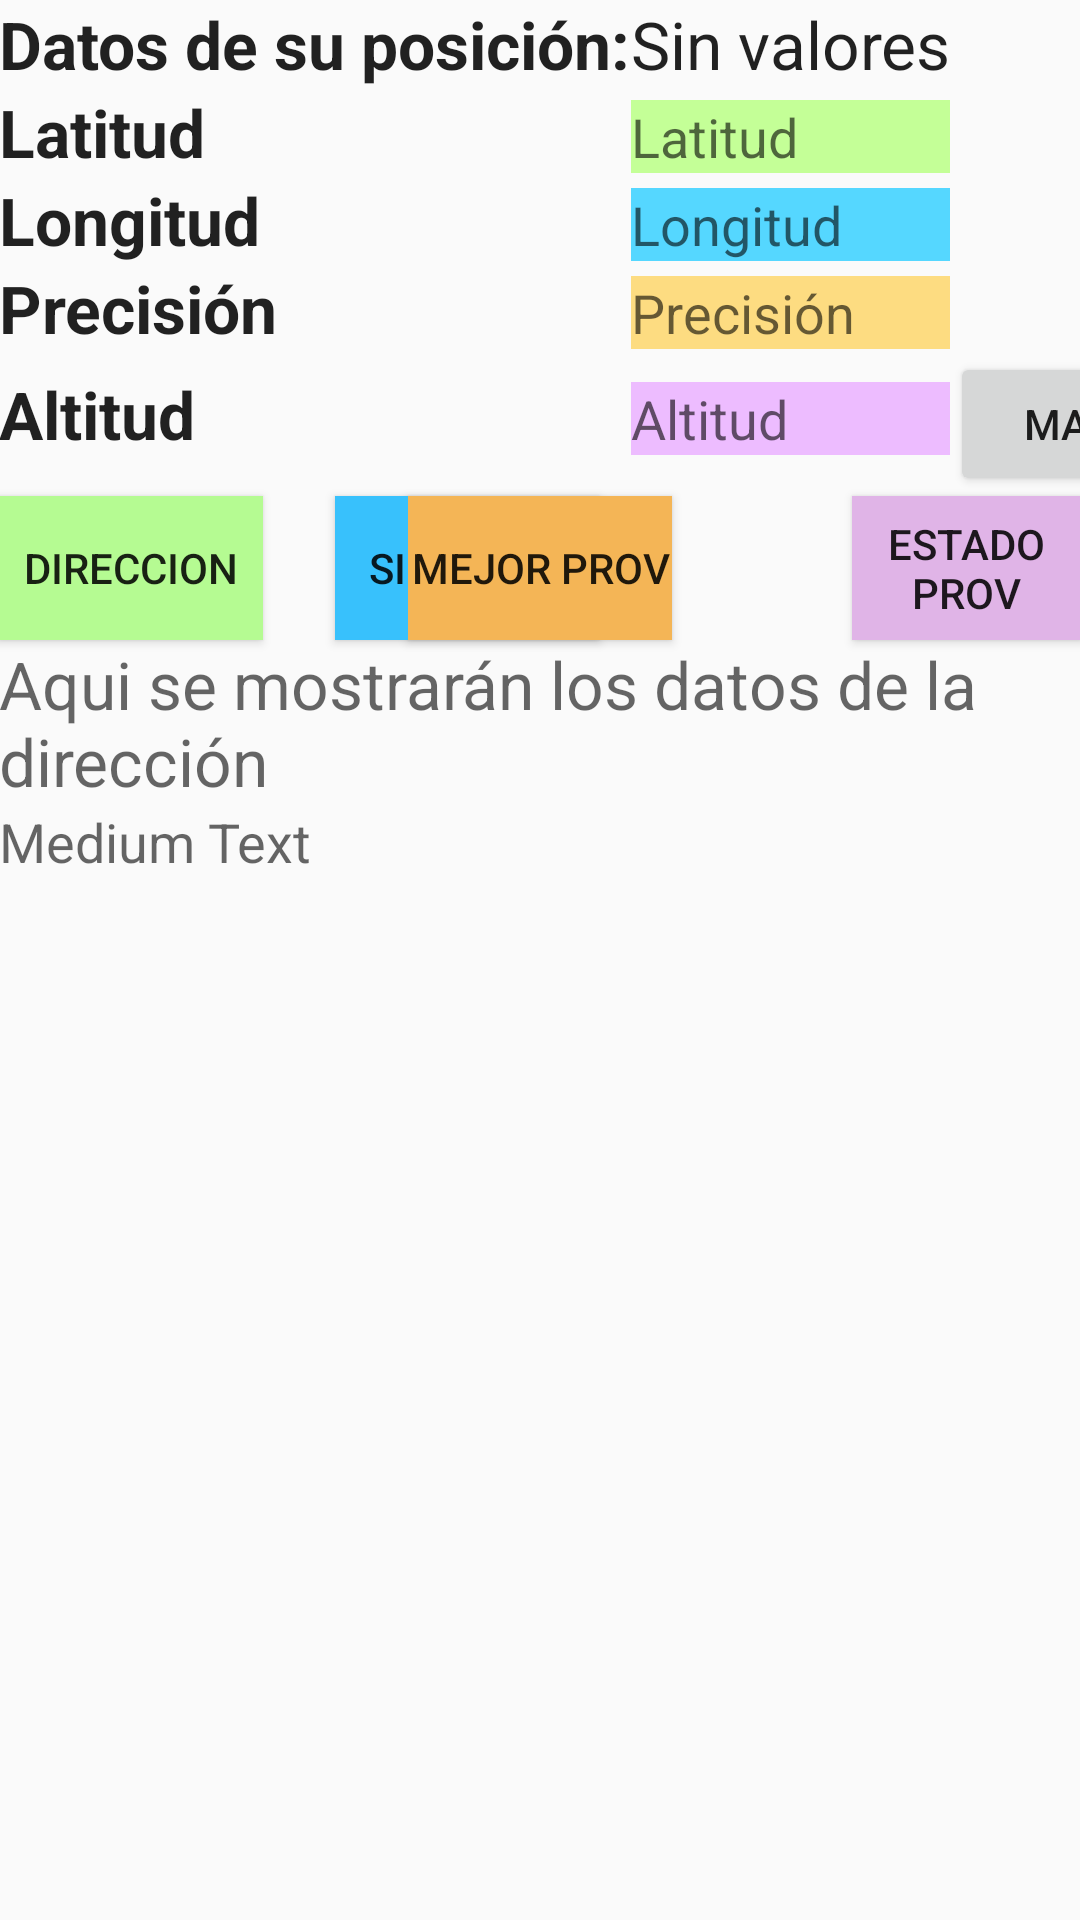

The Android layout XML behind this screen, and the referenced resources:
<!-- AndroidManifest.xml: application theme AppTheme -->
<!-- res/layout/activity_main.xml -->
<RelativeLayout xmlns:android="http://schemas.android.com/apk/res/android"
    xmlns:tools="http://schemas.android.com/tools" android:layout_width="match_parent"
    android:layout_height="match_parent" android:paddingLeft="@dimen/activity_horizontal_margin"
    android:paddingRight="@dimen/activity_horizontal_margin"
    android:paddingTop="@dimen/activity_vertical_margin"
    android:paddingBottom="@dimen/activity_vertical_margin" tools:context=".MainActivity"
    android:id="@+id/main_layout">

    <TableLayout
        android:layout_width="fill_parent"
        android:layout_height="wrap_content"
        android:id="@+id/tableLayout">

        <TableLayout
            android:layout_width="357dp"
            android:layout_height="match_parent">

            <TableRow
                android:layout_width="fill_parent"
                android:layout_height="fill_parent">

                <TextView
                    android:layout_width="wrap_content"
                    android:layout_height="wrap_content"
                    android:textAppearance="@style/TextAppearance.AppCompat.Large"
                    android:text="@string/cabecera"
                    android:id="@+id/tvCabecera"
                    android:textStyle="bold" />

                <TextView
                    android:layout_width="wrap_content"
                    android:layout_height="wrap_content"
                    android:textAppearance="?android:attr/textAppearanceLarge"
                    android:text="@string/sin_valores"
                    android:id="@+id/tvPorDefecto" />

            </TableRow>

            <TableRow
                android:layout_width="fill_parent"
                android:layout_height="fill_parent">

                <TextView
                    android:layout_width="wrap_content"
                    android:layout_height="wrap_content"
                    android:textAppearance="?android:attr/textAppearanceLarge"
                    android:text="@string/latitud"
                    android:id="@+id/textView4"
                    style="@style/descripcion" />

                <TextView
                    android:layout_width="wrap_content"
                    android:layout_height="wrap_content"
                    android:textAppearance="?android:attr/textAppearanceMedium"
                    android:inputType="numberDecimal"
                    android:id="@+id/tvLatitud"
                    android:background="#ffc4ff97"
                    android:hint="@string/latitud" />

            </TableRow>


            <TableRow
                android:layout_width="fill_parent"
                android:layout_height="fill_parent">

                <TextView
                    android:layout_width="wrap_content"
                    android:layout_height="wrap_content"
                    android:textAppearance="?android:attr/textAppearanceLarge"
                    android:text="@string/longitud"
                    android:id="@+id/textView5"
                    style="@style/descripcion" />

                <TextView
                    android:layout_width="wrap_content"
                    android:layout_height="wrap_content"
                    android:textAppearance="?android:attr/textAppearanceMedium"
                    android:inputType="numberDecimal"
                    android:id="@+id/tvLongitud"
                    android:background="#ff55d7ff"
                    android:hint="@string/longitud" />
            </TableRow>

            <TableRow
                android:layout_width="fill_parent"
                android:layout_height="fill_parent">

                <TextView
                    android:layout_width="wrap_content"
                    android:layout_height="wrap_content"
                    android:textAppearance="?android:attr/textAppearanceLarge"
                    android:text="@string/precision"
                    android:id="@+id/textView3"
                    style="@style/descripcion" />

                <TextView
                    android:layout_width="wrap_content"
                    android:layout_height="wrap_content"
                    android:textAppearance="?android:attr/textAppearanceMedium"
                    android:id="@+id/tvPrecision"
                    android:hint="@string/precision"
                    android:background="#96ffc72d" />

            </TableRow>

            <TableRow
                android:layout_width="fill_parent"
                android:layout_height="fill_parent">

                <TextView
                    android:text="@string/altura"
                    android:id="@+id/textView2"
                    style="@style/descripcion" />

                <TextView
                    android:layout_width="wrap_content"
                    android:layout_height="wrap_content"
                    android:textAppearance="?android:attr/textAppearanceMedium"
                    android:id="@+id/tvAltura"
                    android:hint="@string/altura"
                    android:background="#ffedbcff" />

                <Button
                    android:layout_width="wrap_content"
                    android:layout_height="wrap_content"
                    android:text="MAPA"
                    android:id="@+id/btt_mapa"
                    android:layout_column="8" />

            </TableRow>

        </TableLayout>

        <TableLayout
            android:layout_width="fill_parent"
            android:layout_height="fill_parent">

            <TableRow
                android:layout_width="fill_parent"
                android:layout_height="fill_parent">

            </TableRow>

            <TableRow
                android:layout_width="fill_parent"
                android:layout_height="fill_parent">

            </TableRow>

        </TableLayout>

    </TableLayout>

    <Button
        android:layout_width="wrap_content"
        android:layout_height="wrap_content"
        android:text="DIRECCION"
        android:id="@+id/button"
        android:layout_alignTop="@+id/btt_proveedores"
        android:layout_alignParentLeft="true"
        android:layout_alignParentStart="true"
        android:background="#b5fb92" />

    <TextView
        android:layout_width="wrap_content"
        android:layout_height="wrap_content"
        android:textAppearance="?android:attr/textAppearanceLarge"
        android:id="@+id/tv_direccion"
        android:layout_below="@+id/button"
        android:layout_alignParentLeft="true"
        android:layout_alignParentStart="true"
        android:hint="Aqui se mostrarán los datos de la dirección" />

    <TextView
        android:layout_width="wrap_content"
        android:layout_height="wrap_content"
        android:textAppearance="?android:attr/textAppearanceMedium"
        android:text="Medium Text"
        android:id="@+id/tv_datosProveedor"
        android:layout_below="@+id/tv_direccion"
        android:layout_alignParentLeft="true"
        android:layout_alignParentStart="true"
        android:layout_alignParentBottom="true"
        android:layout_alignParentRight="true"
        android:layout_alignParentEnd="true" />

    <Button
        android:layout_width="wrap_content"
        android:layout_height="wrap_content"
        android:text="SIG. PROV"
        android:id="@+id/btt_proveedores"
        android:background="#38c1fc"
        android:layout_alignTop="@+id/btt_estadoProv"
        android:layout_toRightOf="@+id/button"
        android:layout_toEndOf="@+id/button"
        android:layout_marginLeft="24dp"
        android:layout_marginStart="24dp" />

    <Button
        android:layout_width="wrap_content"
        android:layout_height="wrap_content"
        android:text="MEJOR PROV"
        android:id="@+id/btt_mejorProv"
        android:background="#f4b556"
        android:layout_below="@+id/tableLayout"
        android:layout_centerHorizontal="true" />

    <Button
        android:layout_width="wrap_content"
        android:layout_height="wrap_content"
        android:text="ESTADO PROV"
        android:id="@+id/btt_estadoProv"
        android:background="#e0b4e7"
        android:layout_alignTop="@+id/btt_mejorProv"
        android:layout_toRightOf="@+id/btt_mejorProv"
        android:layout_toEndOf="@+id/btt_mejorProv"
        android:layout_marginLeft="60dp"
        android:layout_marginStart="60dp" />

</RelativeLayout>
<!-- resources referenced by this layout -->
<resources>
  <string name="altura">Altitud</string>
  <string name="cabecera">Datos de su posición:</string>
  <string name="latitud">Latitud</string>
  <string name="longitud">Longitud</string>
  <string name="precision">Precisión</string>
  <string name="sin_valores">Sin valores</string>
  <style name="descripcion">
          <item name="android:layout_width">wrap_content</item>
          <item name="android:layout_height">wrap_content</item>
          <item name="android:textAppearance">@style/TextAppearance.AppCompat.Large</item>
          <item name="android:textStyle">bold</item>
      </style>
  <style name="AppTheme" parent="Theme.AppCompat.Light.DarkActionBar">
          
      </style>
</resources>
